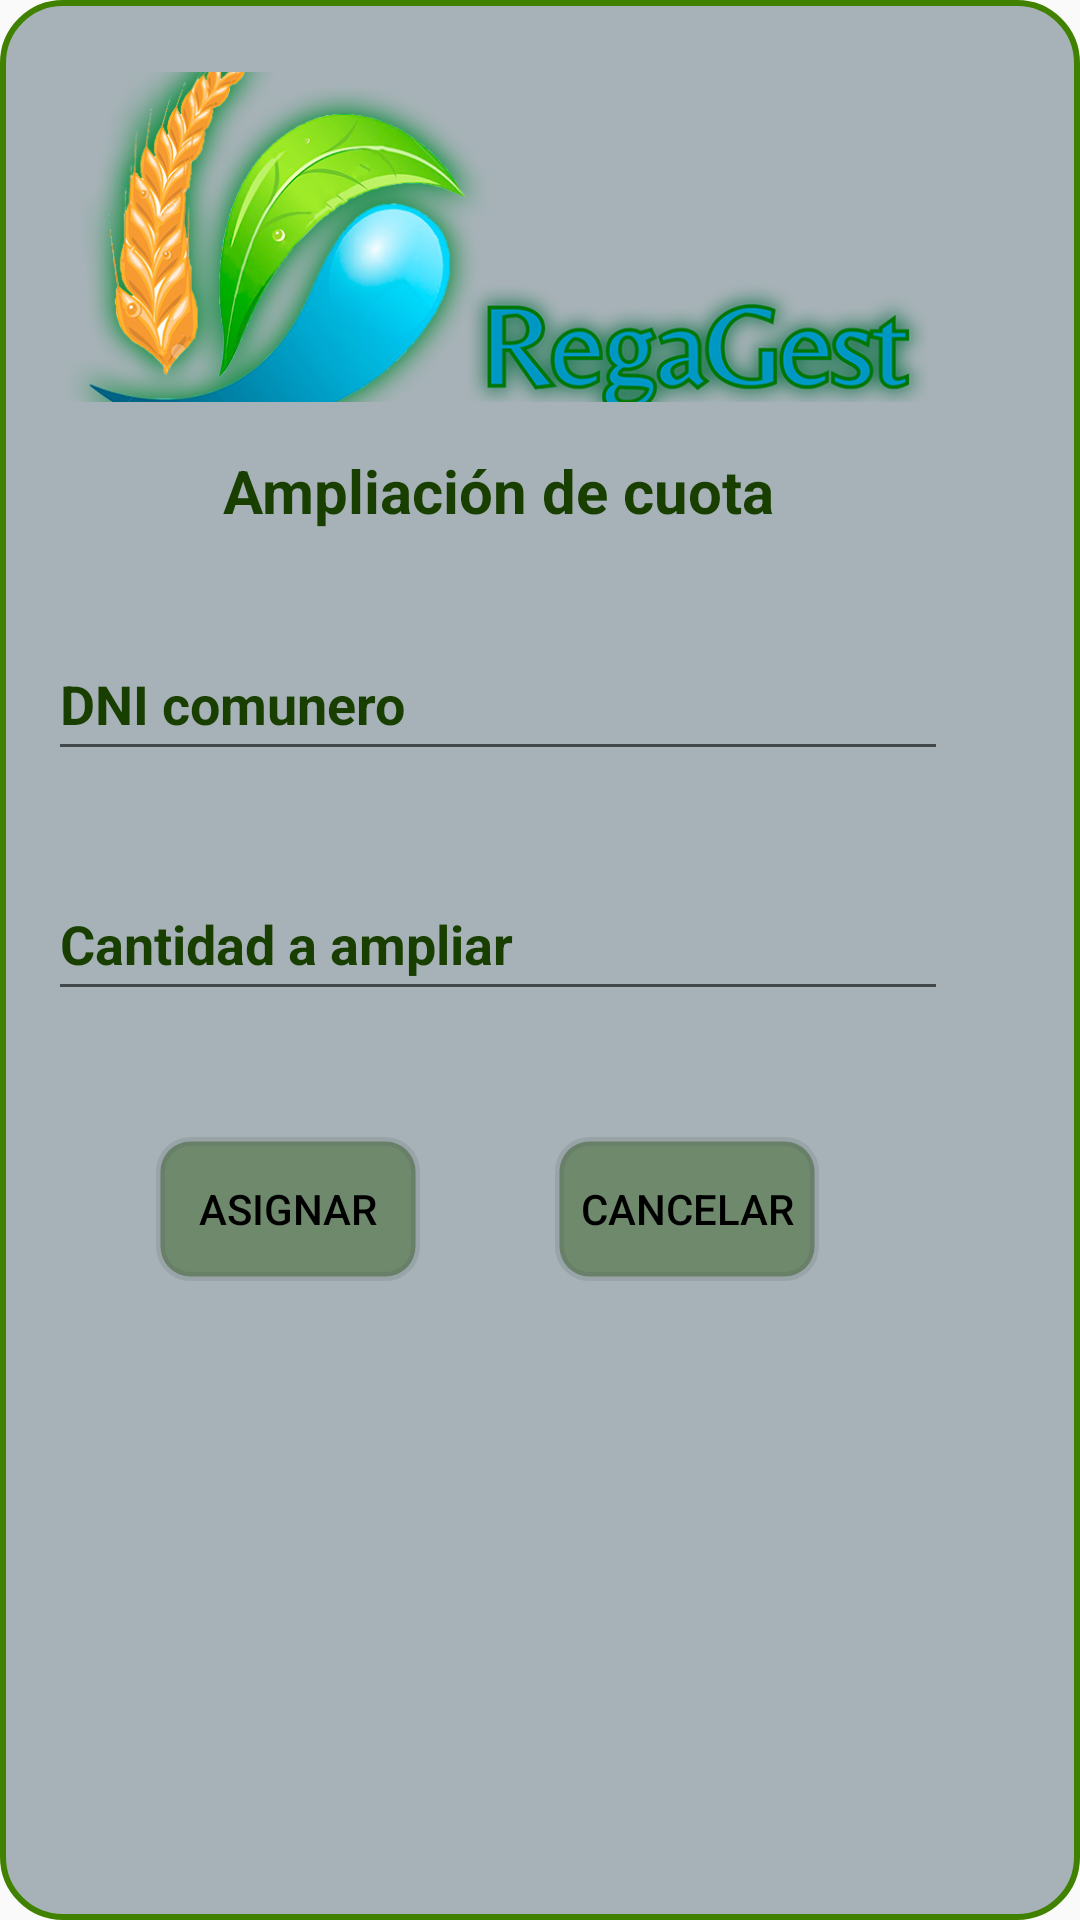

Reconstruct the res/layout file that produces this screen, plus the resources it refers to.
<!-- AndroidManifest.xml: application theme Theme.RegaGest -->
<!-- res/layout/popup_expand_quota.xml -->
<?xml version="1.0" encoding="utf-8"?>
<LinearLayout
    xmlns:android="http://schemas.android.com/apk/res/android"
    xmlns:tools="http://schemas.android.com/tools"
    android:id="@+id/linearLayoutRoot"
    android:layout_width="wrap_content"
    android:layout_height="wrap_content"
    android:orientation="vertical"
    android:paddingBottom="8dp"
    android:paddingLeft="16dp"
    android:paddingRight="16dp"
    android:paddingTop="8dp"
    android:background="@drawable/esquinas_redondeadas"
    android:layout_margin="8dp">

    <ImageView
        android:id="@+id/imagePopupExpandQuota"
        android:layout_width="match_parent"
        android:layout_height="110dp"
        android:layout_marginTop="16dp"
        android:contentDescription="@string/imagen_pop_up_ampliar_cuota"
        android:scaleType="centerCrop"
        android:src="@drawable/lg_rg"
        tools:ignore="ContentDescription,ImageContrastCheck" />

    <TextView
        android:id="@+id/textViewPopupExpandQuota"
        android:layout_width="300dp"
        android:layout_height="wrap_content"
        android:layout_marginTop="16dp"
        android:layout_marginBottom="16dp"
        android:text="@string/ampliaci_n_de_cuota"
        android:textAlignment="center"
        android:textColor="#183E00"
        android:textSize="20sp"
        android:textStyle="bold"
        tools:ignore="TextSizeCheck" />

    <EditText
        android:id="@+id/etDNIPopUpExpandQuota"
        android:layout_width="300dp"
        android:layout_height="wrap_content"
        android:layout_marginTop="16dp"
        android:layout_marginBottom="16dp"
        android:hint="@string/dni_comunero"
        android:minHeight="48dp"
        android:selectAllOnFocus="true"
        android:textColorHint="#183E00"
        android:inputType="text"
        android:autofillHints=""
        android:textStyle="bold"/>

    <EditText
        android:id="@+id/etAmountToExpandPopUpExpandQuota"
        android:layout_width="300dp"
        android:layout_height="wrap_content"
        android:layout_marginTop="16dp"
        android:layout_marginBottom="16dp"
        android:hint="@string/cantidad_a_ampliar"
        android:minHeight="48dp"
        android:selectAllOnFocus="true"
        android:textColorHint="#183E00"
        android:autofillHints=""
        android:inputType="number"
        android:textStyle="bold"/>

    <LinearLayout
        android:id="@+id/LinearLayoutBTN"
        android:layout_width="fill_parent"
        android:layout_height="fill_parent"
        android:orientation="horizontal"
        android:layout_margin="26dp">

        <Button
            android:id="@+id/btnAssignPUExpandQuota"
            android:layout_width="wrap_content"
            android:layout_height="wrap_content"
            android:layout_marginStart="10dp"
            android:background="@drawable/esquinas_redondeadas3"
            android:text="@string/asignar"
            android:textColor="#000000"
            tools:ignore="ButtonStyle" />

        <Button
            android:id="@+id/btnCancelPUExpandQuota"
            android:layout_width="wrap_content"
            android:layout_height="wrap_content"
            android:layout_marginStart="45dp"
            android:background="@drawable/esquinas_redondeadas3"
            android:text="@string/cancelar"
            android:textColor="#000000"
            tools:ignore="ButtonStyle" />
    </LinearLayout>

</LinearLayout>
<!-- resources referenced by this layout -->
<resources>
  <!-- drawable esquinas_redondeadas (drawable) -->
  <?xml version="1.0" encoding="utf-8"?>
  <shape xmlns:android="http://schemas.android.com/apk/res/android" android:shape="rectangle">
      <solid android:color="#DD9AA8AE" />
      <stroke android:width="2dp"
          android:color="#418100"/>
      <padding android:left="1dp"
          android:top="1dp"
          android:right="1dp"
          android:bottom="1dp"/>
      <corners android:radius="20dp"/>
  </shape>
  <!-- drawable esquinas_redondeadas3 (drawable) -->
  <?xml version="1.0" encoding="utf-8"?>
  <shape xmlns:android="http://schemas.android.com/apk/res/android" android:shape="rectangle">
      <solid android:color="#681E4D00" />
      <stroke android:width="3dp"
          android:color="#1D393B3C"/>
      <padding android:left="1dp"
          android:top="1dp"
          android:right="1dp"
          android:bottom="1dp"/>
      <corners android:radius="10dp"/>
  
  </shape>
  <!-- drawable lg_rg: png bitmap (drawable, 232256 bytes) -->
  <string name="ampliaci_n_de_cuota">Ampliación de cuota</string>
  <string name="asignar">Asignar</string>
  <string name="cancelar">cancelar</string>
  <string name="cantidad_a_ampliar">Cantidad a ampliar</string>
  <string name="dni_comunero">DNI comunero</string>
  <string name="imagen_pop_up_ampliar_cuota">imagen pop up ampliar cuota</string>
  <style name="Theme.RegaGest" parent="Theme.AppCompat.Light.NoActionBar">
          
          <item name="colorPrimary">@color/purple_500</item>
          <item name="colorPrimaryVariant">@color/purple_700</item>
          <item name="colorOnPrimary">@color/white</item>
          
          <item name="colorSecondary">@color/teal_200</item>
          <item name="colorSecondaryVariant">@color/teal_700</item>
          <item name="colorOnSecondary">@color/black</item>
          
          <item name="android:statusBarColor">?attr/colorPrimaryVariant</item>
          
      </style>
  <!-- not gathered from this repository: default colours our renderer supplied (Android Studio template values) -->
  <color name="purple_500">#FF6200EE</color>
  <color name="purple_700">#FF3700B3</color>
  <color name="teal_200">#FF03DAC5</color>
  <color name="teal_700">#FF018786</color>
  <color name="black">#FF000000</color>
  <color name="white">#FFFFFFFF</color>
</resources>
